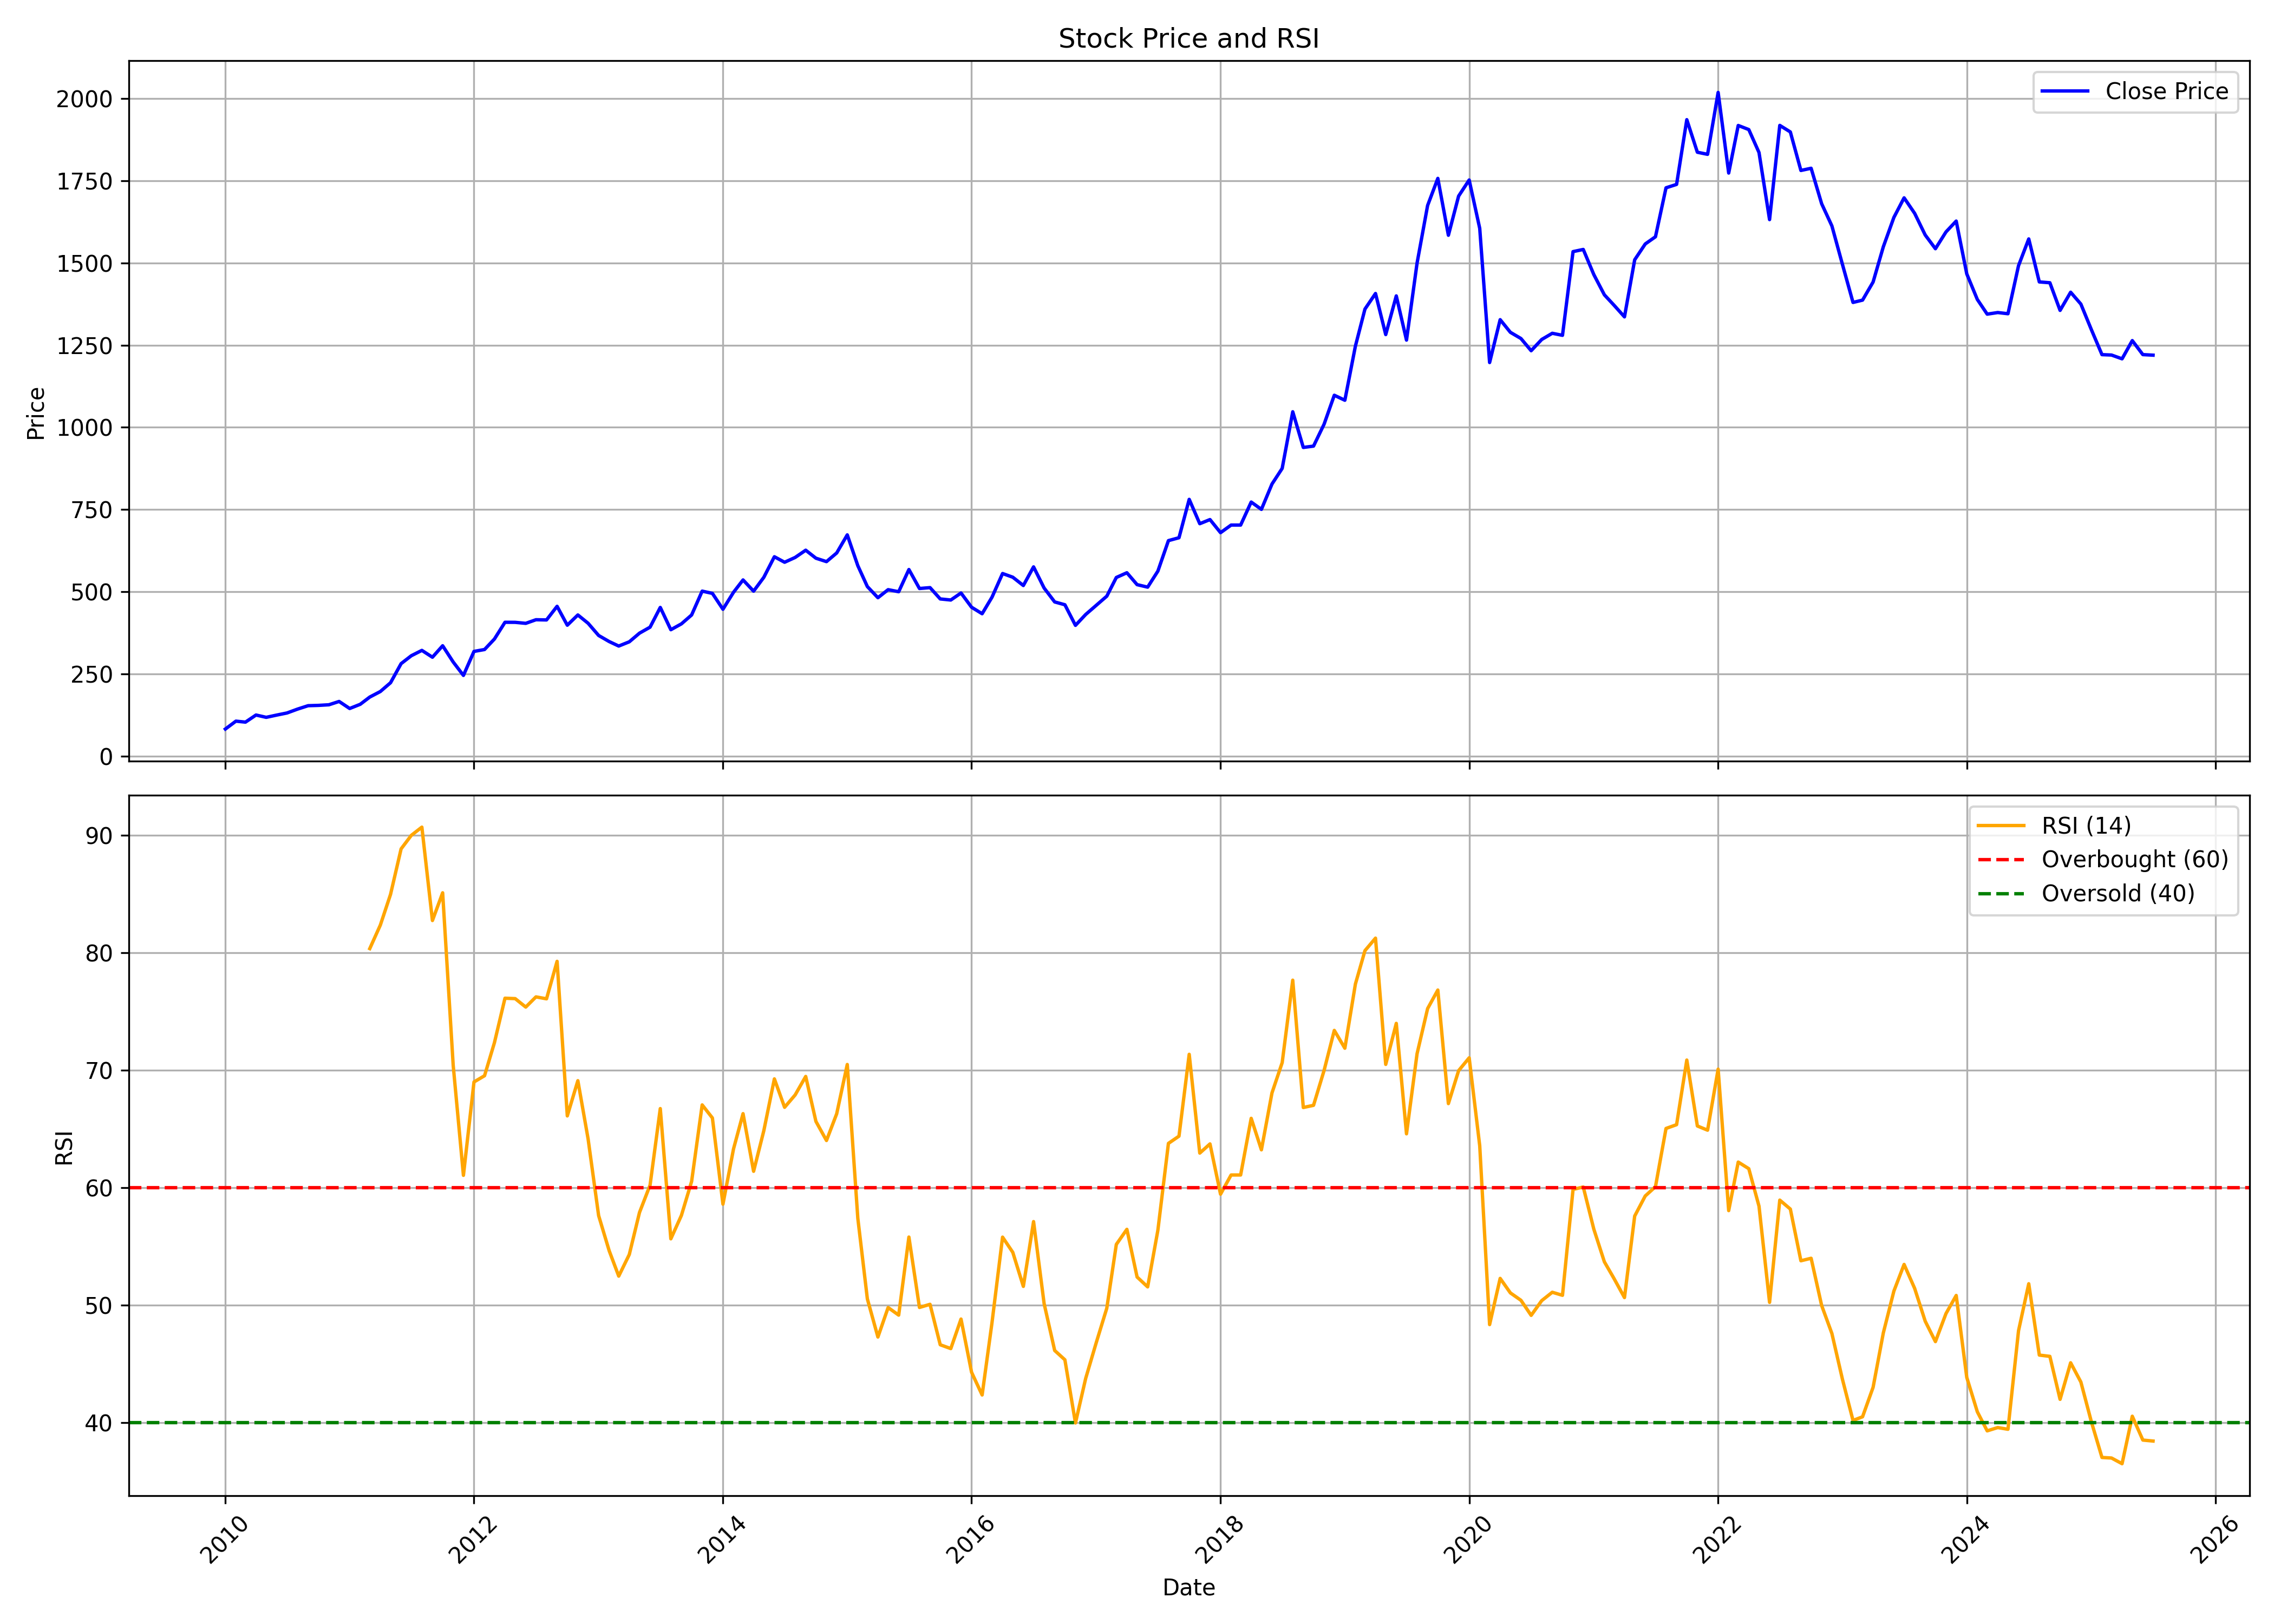

Source data for this figure (header and first rows):
, date, symbol, open, high, low, close, volume, rsi
0, 2010-01-01, BATAINDIA, 89.24, 98.39, 79.64, 82.82, 10884292, 
1, 2010-02-01, BATAINDIA, 82.82, 112.2, 80.78, 106.8, 16375428, 
2, 2010-03-01, BATAINDIA, 106.8, 116.4, 93.4, 103.8, 25435252, 
3, 2010-04-01, BATAINDIA, 104.4, 138, 104.4, 125.4, 23176504, 
4, 2010-05-01, BATAINDIA, 118.3, 130.9, 109.3, 118.4, 11969460, 
5, 2010-06-01, BATAINDIA, 120.1, 132.3, 114.2, 125.3, 14346496, 
6, 2010-07-01, BATAINDIA, 125.7, 137.8, 123.5, 131.6, 13620306, 
7, 2010-08-01, BATAINDIA, 132.5, 153.7, 131.7, 143.4, 18493090, 
8, 2010-09-01, BATAINDIA, 144.5, 168, 144.5, 153.8, 15093804, 
9, 2010-10-01, BATAINDIA, 154.4, 173.4, 145.9, 154.7, 11258846, 
10, 2010-11-01, BATAINDIA, 155.8, 180.1, 142.2, 156.6, 18793332, 
11, 2010-12-01, BATAINDIA, 156.9, 169.7, 146.4, 166.7, 7162940, 
12, 2011-01-01, BATAINDIA, 167.1, 193.1, 140.2, 145.2, 23490532, 
13, 2011-02-01, BATAINDIA, 145.9, 166.1, 136.6, 158, 14386554, 
14, 2011-03-01, BATAINDIA, 158.3, 184, 145.5, 180, 11710996, 80.34
15, 2011-04-01, BATAINDIA, 180.7, 203.2, 179.3, 196.9, 17478320, 82.33
16, 2011-05-01, BATAINDIA, 198.4, 225.3, 188.8, 223.6, 18237218, 84.95
17, 2011-06-01, BATAINDIA, 224.2, 284.9, 221.1, 281.6, 45103728, 88.82
18, 2011-07-01, BATAINDIA, 285.2, 307.3, 275.2, 305.7, 37711936, 89.97
19, 2011-08-01, BATAINDIA, 307.3, 343.7, 260.7, 322, 32584494, 90.67
20, 2011-09-01, BATAINDIA, 322, 333.8, 287.6, 301.2, 33197860, 82.73
21, 2011-10-01, BATAINDIA, 299.6, 338.6, 283.8, 336, 16704816, 85.09
22, 2011-11-01, BATAINDIA, 335.8, 340.1, 275.7, 286.6, 12234670, 70.4
23, 2011-12-01, BATAINDIA, 290.3, 299.6, 228.2, 245.8, 26228672, 61.05
24, 2012-01-01, BATAINDIA, 248.1, 320.7, 240.3, 318.8, 28394438, 68.99
25, 2012-02-01, BATAINDIA, 320.9, 338.1, 301.9, 324.6, 19392206, 69.52
26, 2012-03-01, BATAINDIA, 308.6, 369.5, 304.4, 356.5, 18866852, 72.33
27, 2012-04-01, BATAINDIA, 359.9, 408.8, 357.6, 407.4, 19656484, 76.12
28, 2012-05-01, BATAINDIA, 407.7, 427.5, 381.6, 407.2, 14727418, 76.08
29, 2012-06-01, BATAINDIA, 410.6, 414.5, 358.9, 404.2, 25088498, 75.36
30, 2012-07-01, BATAINDIA, 409.5, 429, 375.5, 415.1, 13592972, 76.23
31, 2012-08-01, BATAINDIA, 414.4, 437.1, 396.5, 414.5, 10665798, 76.06
32, 2012-09-01, BATAINDIA, 417.1, 460, 403.5, 455.9, 11014830, 79.25
33, 2012-10-01, BATAINDIA, 457.8, 461.6, 395.4, 398.5, 10913748, 66.1
34, 2012-11-01, BATAINDIA, 397, 442.7, 391.9, 429.7, 10525784, 69.1
35, 2012-12-01, BATAINDIA, 429.8, 435.5, 395.7, 404.5, 7849296, 64.16
36, 2013-01-01, BATAINDIA, 406.3, 421.9, 352.7, 367.3, 9609708, 57.62
37, 2013-02-01, BATAINDIA, 370, 377, 337.3, 348.8, 9296110, 54.63
38, 2013-03-01, BATAINDIA, 348, 374.2, 320.4, 335.1, 6936466, 52.47
39, 2013-04-01, BATAINDIA, 333.6, 356.4, 326.6, 348, 7884386, 54.31
40, 2013-05-01, BATAINDIA, 348, 392.8, 341.9, 374.3, 8530466, 57.89
41, 2013-06-01, BATAINDIA, 378.9, 422.4, 351.9, 392.5, 19027484, 60.21
42, 2013-07-01, BATAINDIA, 392.5, 457.3, 391, 452.6, 12036074, 66.73
43, 2013-08-01, BATAINDIA, 455.3, 458.3, 362.4, 384.8, 11096044, 55.64
44, 2013-09-01, BATAINDIA, 383.5, 409.8, 371.9, 402.6, 9071550, 57.63
45, 2013-10-01, BATAINDIA, 404.2, 437.9, 399.8, 429.6, 11262850, 60.53
46, 2013-11-01, BATAINDIA, 429.6, 509, 424.4, 502.1, 10245100, 67.04
47, 2013-12-01, BATAINDIA, 502.7, 504.2, 461.6, 495.3, 7376724, 65.93
48, 2014-01-01, BATAINDIA, 496.3, 509.5, 420.4, 447, 7078086, 58.59
49, 2014-02-01, BATAINDIA, 451.2, 502, 441.4, 498.5, 6103162, 63.29
50, 2014-03-01, BATAINDIA, 499.6, 544.7, 484.7, 536.1, 6137974, 66.29
51, 2014-04-01, BATAINDIA, 539.1, 539.1, 494.3, 502, 4349808, 61.39
52, 2014-05-01, BATAINDIA, 502, 576.1, 469.1, 544.1, 8215388, 64.84
53, 2014-06-01, BATAINDIA, 553.4, 612.5, 537.8, 606.7, 5990148, 69.25
54, 2014-07-01, BATAINDIA, 612.5, 644.7, 573.8, 589.9, 6658148, 66.83
55, 2014-08-01, BATAINDIA, 581.8, 610.1, 554.2, 604.5, 5526958, 67.89
56, 2014-09-01, BATAINDIA, 606.4, 642.5, 579.5, 626.5, 6097392, 69.46
57, 2014-10-01, BATAINDIA, 627, 668.5, 569.4, 602.2, 5721302, 65.63
58, 2014-11-01, BATAINDIA, 604, 636.2, 579.3, 591.8, 6048390, 64.01
59, 2014-12-01, BATAINDIA, 596, 636.1, 568.1, 618.1, 7237962, 66.29
... 127 more rows
